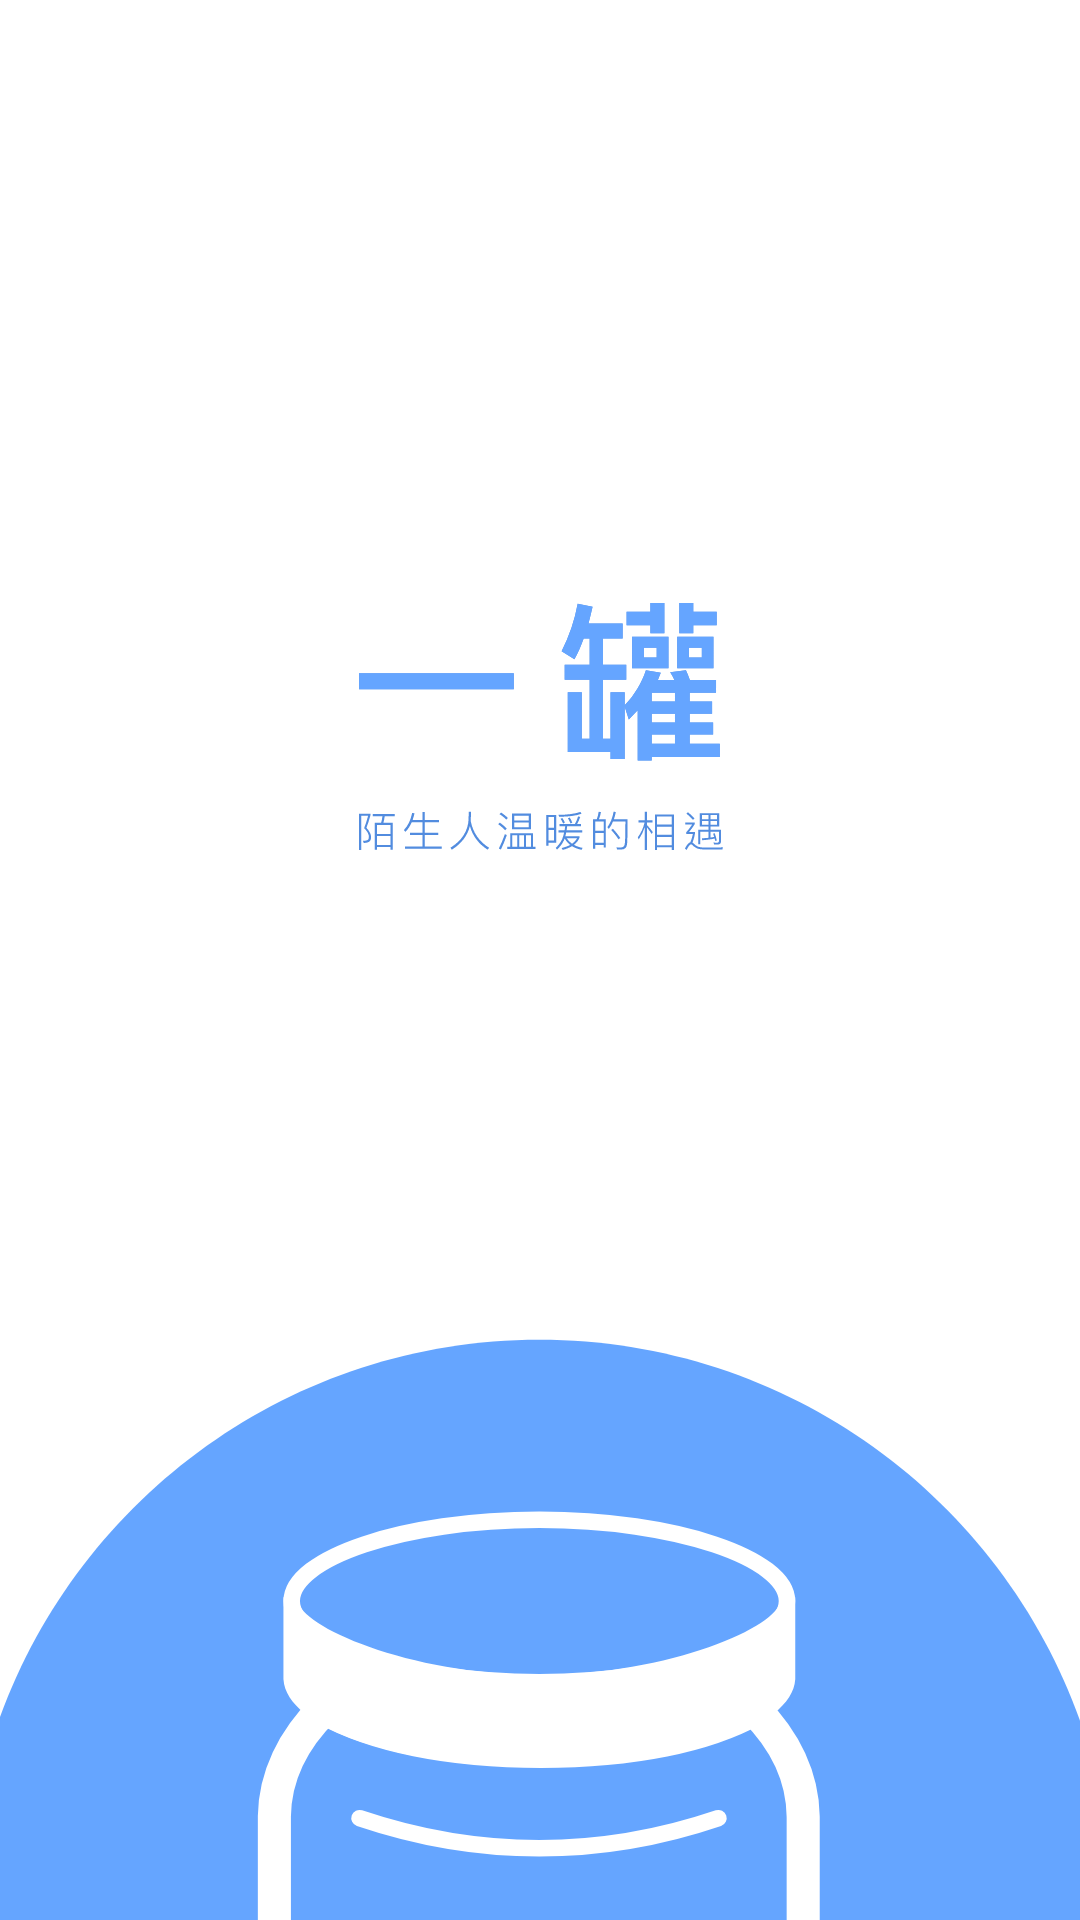

Here is an Android app screen rendered from its layout file. Give the layout XML and the strings, colors and styles it references.
<!-- AndroidManifest.xml: application theme AppTheme -->
<!-- res/layout/activity_splash.xml -->
<?xml version="1.0" encoding="utf-8"?>
<android.support.constraint.ConstraintLayout
    android:background="@android:color/white"
    android:layout_width="fill_parent"
    android:layout_height="fill_parent"
    android:resizeableActivity = "true"
    android:fitsSystemWindows="true"
    xmlns:android="http://schemas.android.com/apk/res/android"
    xmlns:app="http://schemas.android.com/apk/res-auto">
    <ImageView
        android:id="@id/title"
        android:layout_width="wrap_content"
        android:layout_height="wrap_content"
        android:layout_marginTop="200.0dip"
        android:src="@drawable/ic_splash_title"
        app:layout_constraintEnd_toEndOf="parent"
        app:layout_constraintStart_toStartOf="parent"
        app:layout_constraintTop_toTopOf="parent"
        app:layout_constraintVertical_bias="0.35" />
    <ImageView
        android:layout_width="0.0dip"
        android:layout_height="0.0dip"
        android:src="@drawable/ic_splash"
        app:layout_constraintBottom_toBottomOf="parent"
        app:layout_constraintDimensionRatio="H,360:194"
        app:layout_constraintEnd_toEndOf="parent"
        app:layout_constraintStart_toStartOf="parent" />
</android.support.constraint.ConstraintLayout>
<!-- resources referenced by this layout -->
<resources>
  <!-- drawable ic_splash: vector/xml drawable (drawable, 2204 chars, omitted) -->
  <!-- drawable ic_splash_title: vector/xml drawable (drawable, 8742 chars, omitted) -->
  <style name="AppTheme" parent="Theme.AppCompat.Light.DarkActionBar">
          
          <item name="colorPrimary">@color/colorPrimary</item>
          <item name="colorPrimaryDark">@color/colorPrimaryDark</item>
          <item name="colorAccent">@color/colorAccent</item>
      </style>
  <color name="colorPrimary">#5CACEE</color>
  <color name="colorPrimaryDark">#5CACEE</color>
  <color name="colorAccent">#5CACEE</color>
</resources>
